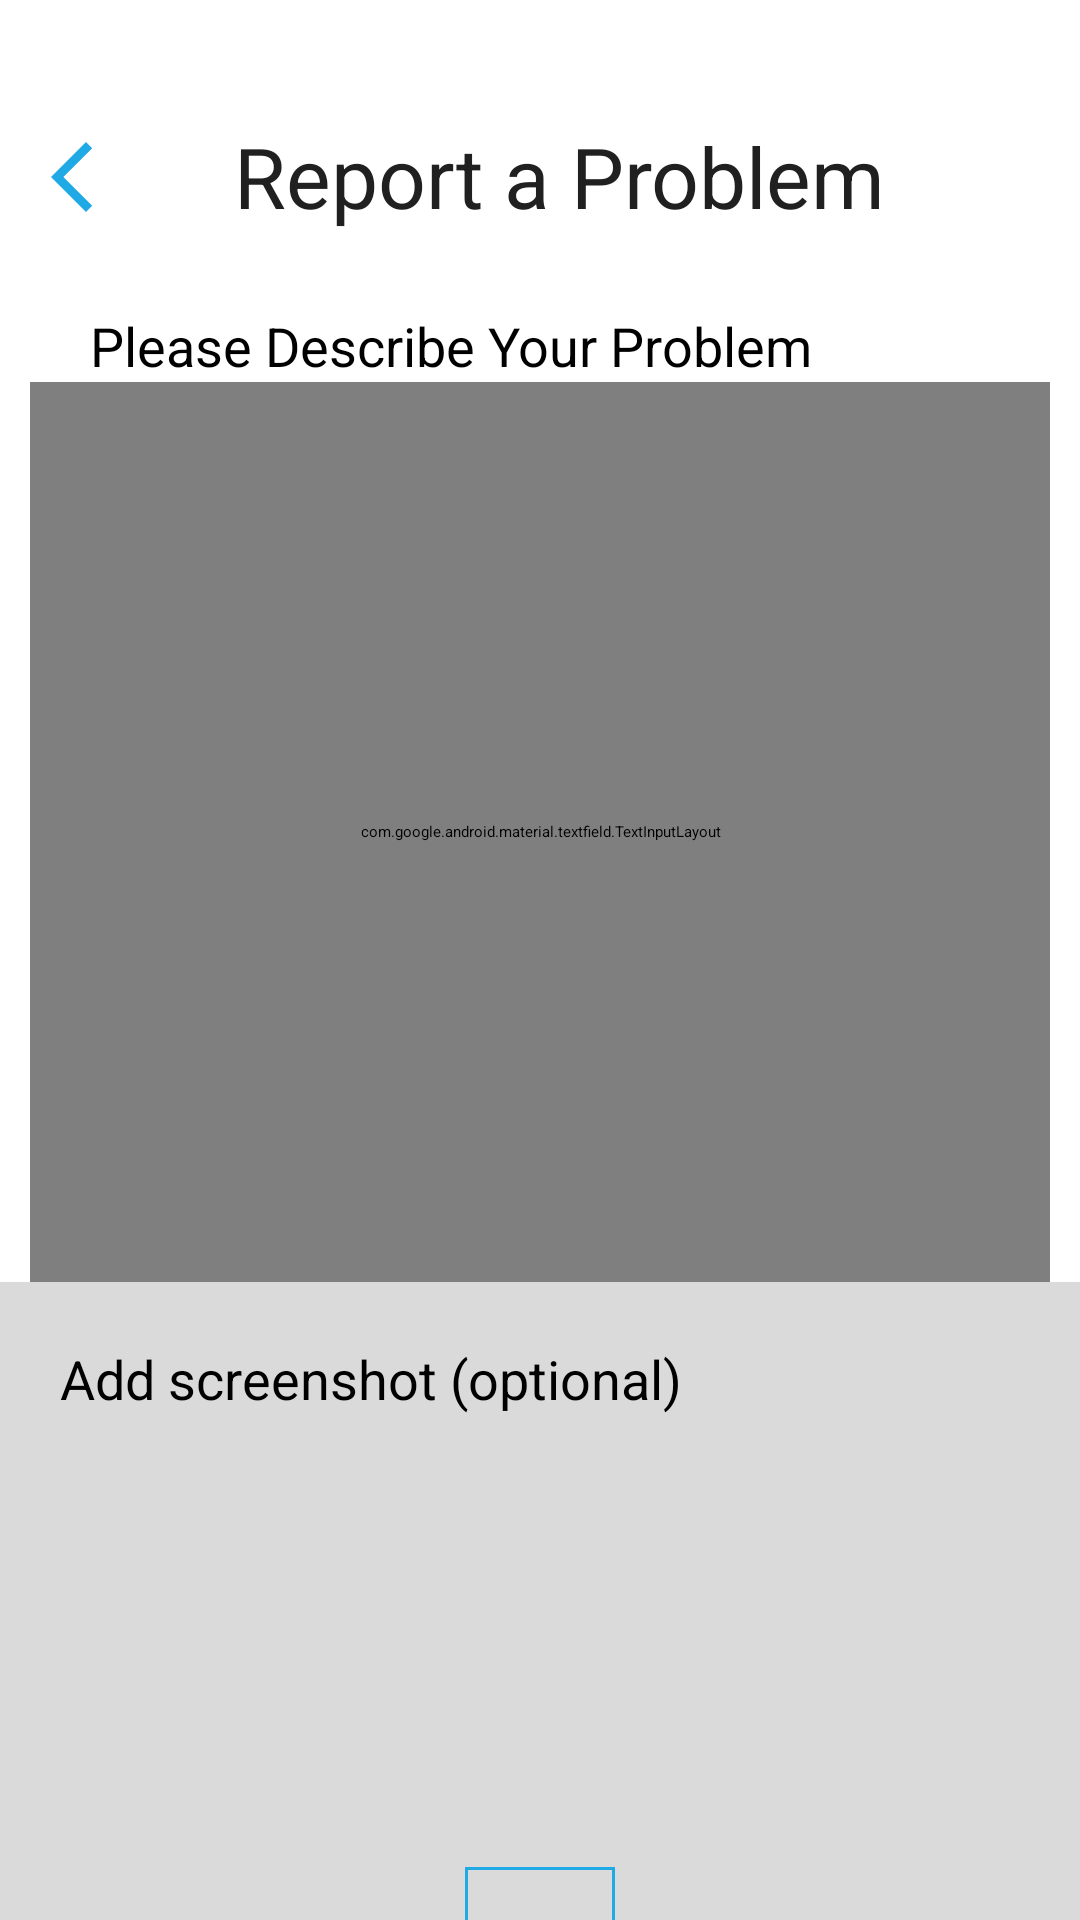

This screen was rendered from an Android layout file. Write that file and the resources it references.
<!-- AndroidManifest.xml: application theme Theme.App.Starting -->
<!-- res/layout/fragment_report.xml -->
<?xml version="1.0" encoding="utf-8"?>
<androidx.constraintlayout.widget.ConstraintLayout xmlns:android="http://schemas.android.com/apk/res/android"
    xmlns:app="http://schemas.android.com/apk/res-auto"
    xmlns:tools="http://schemas.android.com/tools"
    android:layout_width="match_parent"
    android:layout_height="match_parent"
    android:background="@color/white"
    tools:context=".settings.presentation.report.ReportFragment">

    <ScrollView
        android:layout_width="match_parent"
        android:layout_height="match_parent"
        app:layout_constraintBottom_toBottomOf="parent"
        app:layout_constraintEnd_toEndOf="parent"
        app:layout_constraintStart_toStartOf="parent"
        app:layout_constraintTop_toTopOf="parent">

        <androidx.constraintlayout.widget.ConstraintLayout
            android:layout_width="match_parent"
            android:layout_height="wrap_content">


            <ImageButton
                android:id="@+id/back"
                android:layout_width="wrap_content"
                android:layout_height="wrap_content"
                android:layout_marginStart="10dp"
                android:layout_marginTop="45dp"
                android:background="@color/white"
                android:scaleType="centerCrop"
                android:src="@drawable/ic_baseline_arrow_back_ios_new_24"
                app:layout_constraintStart_toStartOf="parent"
                app:layout_constraintTop_toTopOf="parent" />

            <TextView
                android:layout_width="wrap_content"
                android:layout_height="wrap_content"
                android:layout_marginTop="40dp"
                android:layout_marginEnd="25dp"
                android:text="Report a Problem"
                android:textColor="#202020"
                android:textSize="28sp"
                app:layout_constraintEnd_toEndOf="parent"
                app:layout_constraintStart_toEndOf="@+id/back"
                app:layout_constraintTop_toTopOf="parent" />

            <TextView
                android:id="@+id/textView9"
                android:layout_width="wrap_content"
                android:layout_height="wrap_content"
                android:layout_margin="30dp"
                android:text="Please Describe Your Problem"
                android:textSize="18sp"
                app:layout_constraintStart_toStartOf="parent"
                app:layout_constraintTop_toBottomOf="@+id/back" />

            <com.google.android.material.textfield.TextInputLayout
                android:id="@+id/linearLayout_problem"
                style="@style/Widget.MaterialComponents.TextInputLayout.OutlinedBox"
                android:layout_width="match_parent"
                android:layout_height="300dp"
                android:layout_alignParentTop="true"
                android:layout_marginStart="10dp"
                android:layout_marginEnd="10dp"
                android:theme="@style/ThemeOverlay.AppTheme.TextInputEditText.Outlined"
                app:hintEnabled="false"
                app:layout_constraintBottom_toTopOf="@+id/constraintLayout4"
                app:layout_constraintEnd_toEndOf="parent"
                app:layout_constraintStart_toStartOf="parent"
                app:layout_constraintTop_toBottomOf="@+id/textView9">

                <com.google.android.material.textfield.TextInputEditText
                    android:id="@+id/edt_fullName"
                    android:layout_width="match_parent"
                    android:layout_height="match_parent"
                    android:background="@android:color/transparent"
                    android:gravity="start"
                    android:hint="        Enter problem here.."
                    android:inputType="text"
                    android:textSize="16sp"
                    android:textStyle="normal" />
            </com.google.android.material.textfield.TextInputLayout>

            <androidx.constraintlayout.widget.ConstraintLayout
                android:id="@+id/constraintLayout4"
                android:layout_width="match_parent"
                android:layout_height="520dp"
                android:background="#DADADA"
                app:layout_constraintBottom_toBottomOf="parent"
                app:layout_constraintEnd_toEndOf="parent"
                app:layout_constraintStart_toStartOf="parent"
                app:layout_constraintTop_toBottomOf="@+id/linearLayout_problem">

                <TextView
                    android:layout_width="wrap_content"
                    android:layout_height="wrap_content"
                    android:layout_margin="20dp"
                    android:text="Add screenshot (optional)"
                    android:textSize="18sp"
                    app:layout_constraintStart_toStartOf="parent"
                    app:layout_constraintTop_toTopOf="parent" />

                <androidx.constraintlayout.widget.ConstraintLayout
                    android:layout_width="50dp"
                    android:layout_height="130dp"
                    android:background="@drawable/layout_border"
                    android:theme="@style/ThemeOverlay.AppTheme.TextInputEditText.Outlined"
                    app:layout_constraintBottom_toBottomOf="parent"
                    app:layout_constraintEnd_toEndOf="parent"
                    app:layout_constraintStart_toStartOf="parent"
                    app:layout_constraintTop_toTopOf="parent">


                    <ImageButton
                        android:id="@+id/imageButton2"
                        android:layout_width="wrap_content"
                        android:layout_height="wrap_content"
                        android:background="#DADADA"
                        android:src="@drawable/ic_baseline_add_24"
                        app:layout_constraintBottom_toBottomOf="parent"
                        app:layout_constraintEnd_toEndOf="parent"
                        app:layout_constraintStart_toStartOf="parent"
                        app:layout_constraintTop_toTopOf="parent" />
                </androidx.constraintlayout.widget.ConstraintLayout>

                <com.google.android.material.button.MaterialButton
                    android:id="@+id/bt_login"
                    android:layout_width="match_parent"
                    android:layout_height="70dp"
                    android:layout_marginStart="35dp"
                    android:layout_marginEnd="35dp"
                    android:layout_marginBottom="15dp"
                    android:backgroundTint="#1fa9e5"
                    android:text="Submit"
                    android:textColor="#ffffff"
                    android:textSize="15sp"
                    android:textStyle="bold"
                    android:theme="@style/Theme.MaterialComponents"
                    app:layout_constraintBottom_toBottomOf="parent"
                    app:layout_constraintEnd_toEndOf="parent"
                    app:layout_constraintStart_toStartOf="parent"
                    app:shapeAppearanceOverlay="@style/ShapeAppearanceOverlay.App.rounded" />

            </androidx.constraintlayout.widget.ConstraintLayout>

        </androidx.constraintlayout.widget.ConstraintLayout>
    </ScrollView>


</androidx.constraintlayout.widget.ConstraintLayout>
<!-- resources referenced by this layout -->
<resources>
  <color name="white">#FFFFFFFF</color>
  <!-- drawable ic_baseline_add_24 (drawable) -->
  <vector android:height="48dp" android:tint="@color/blue"
      android:viewportHeight="24" android:viewportWidth="24"
      android:width="48dp" xmlns:android="http://schemas.android.com/apk/res/android">
      <path android:fillColor="@android:color/white" android:pathData="M19,13h-6v6h-2v-6H5v-2h6V5h2v6h6v2z"/>
  </vector>
  <!-- drawable ic_baseline_arrow_back_ios_new_24 (drawable) -->
  <vector android:height="28dp" android:tint="#1fa9e5"
      android:viewportHeight="24" android:viewportWidth="24"
      android:width="28dp" xmlns:android="http://schemas.android.com/apk/res/android">
      <path android:fillColor="@android:color/white" android:pathData="M17.77,3.77l-1.77,-1.77l-10,10l10,10l1.77,-1.77l-8.23,-8.23z"/>
  </vector>
  <!-- drawable layout_border (drawable) -->
  <?xml version="1.0" encoding="utf-8"?>
  <shape xmlns:android="http://schemas.android.com/apk/res/android"
      android:shape="rectangle">
      <padding
          android:bottom="10dp"
          android:left="10dp"
          android:right="10dp"
          android:top="10dp" />
      <stroke
          android:width="1dp"
          android:color="@color/blue" />
  </shape>
  <style name="ShapeAppearanceOverlay.App.rounded" parent="">
          <item name="cornerSize">50%</item>
      </style>
  <style name="ThemeOverlay.AppTheme.TextInputEditText.Outlined" parent="">
          <item name="colorPrimary">@color/blue</item>
      </style>
  <style name="Theme.App.Starting" parent="Theme.SplashScreen">
          <item name="windowSplashScreenBackground">#242247</item>
          <item name="windowSplashScreenAnimatedIcon">@drawable/ic_splash_logo__1_</item>
          <item name="windowSplashScreenIconBackgroundColor">#242247</item>
          <item name="postSplashScreenTheme">@style/Theme.MontyPays</item>
      </style>
  <color name="blue">#1fa9e5</color>
  <!-- drawable ic_splash_logo__1_: vector/xml drawable (drawable, 41040 chars, omitted) -->
  <style name="Theme.MontyPays" parent="Theme.MaterialComponents.Light.NoActionBar">
          
          <item name="colorPrimary">@color/white</item>
          <item name="colorPrimaryVariant">@color/white</item>
          <item name="colorOnPrimary">@color/white</item>
          
          <item name="colorSecondary">@color/teal_200</item>
          <item name="colorSecondaryVariant">@color/teal_700</item>
          <item name="colorOnSecondary">@color/black</item>
          
          <item name="android:statusBarColor">?attr/colorPrimaryVariant</item>
          
          <item name="bottomSheetDialogTheme">@style/AppBottomSheetDialogTheme</item>
      </style>
  <color name="teal_200">#FF03DAC5</color>
  <color name="teal_700">#FF018786</color>
  <color name="black">#FF000000</color>
  <style name="AppBottomSheetDialogTheme" parent="Theme.MaterialComponents.Light.BottomSheetDialog">
          <item name="bottomSheetStyle">@style/CustomBottomSheetStyle</item>
      </style>
  <style name="CustomBottomSheetStyle" parent="Widget.Design.BottomSheet.Modal">
          <item name="android:background">@drawable/bottomsheet_design</item>
      </style>
  <!-- drawable bottomsheet_design (drawable) -->
  <?xml version="1.0" encoding="utf-8"?>
  <shape xmlns:android="http://schemas.android.com/apk/res/android"
      android:shape="rectangle">
  
      <solid android:color="#fff"/>
  
      <corners
          android:bottomLeftRadius="0dp"
          android:bottomRightRadius="0dp"
          android:topLeftRadius="25dp"
          android:topRightRadius="25dp"/>
  </shape>
</resources>
